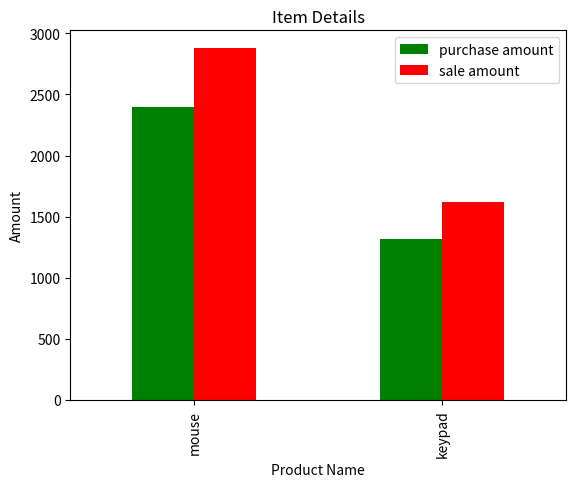

This figure's Python source:
import matplotlib.pyplot as plt
import numpy as np
import pandas as pd

data = {
    "product name" : ["mouse", "keypad"],
    "purchase amount" : [2400,1320],
    "sale amount" : [2880,1620]
} # add your rest of the data

df = pd.DataFrame(data)

df.head()

df.plot(
    kind = "bar",
    x = "product name", # refer Q2.1
    y = ["purchase amount" , "sale amount"],
    color = ["green" , "red" ] # refer Q2.5
)
plt.xlabel("Product Name") # refer Q2.2
plt.ylabel("Amount") # refer Q2.3
plt.title("Item Details") # refer Q2.4
plt.show()